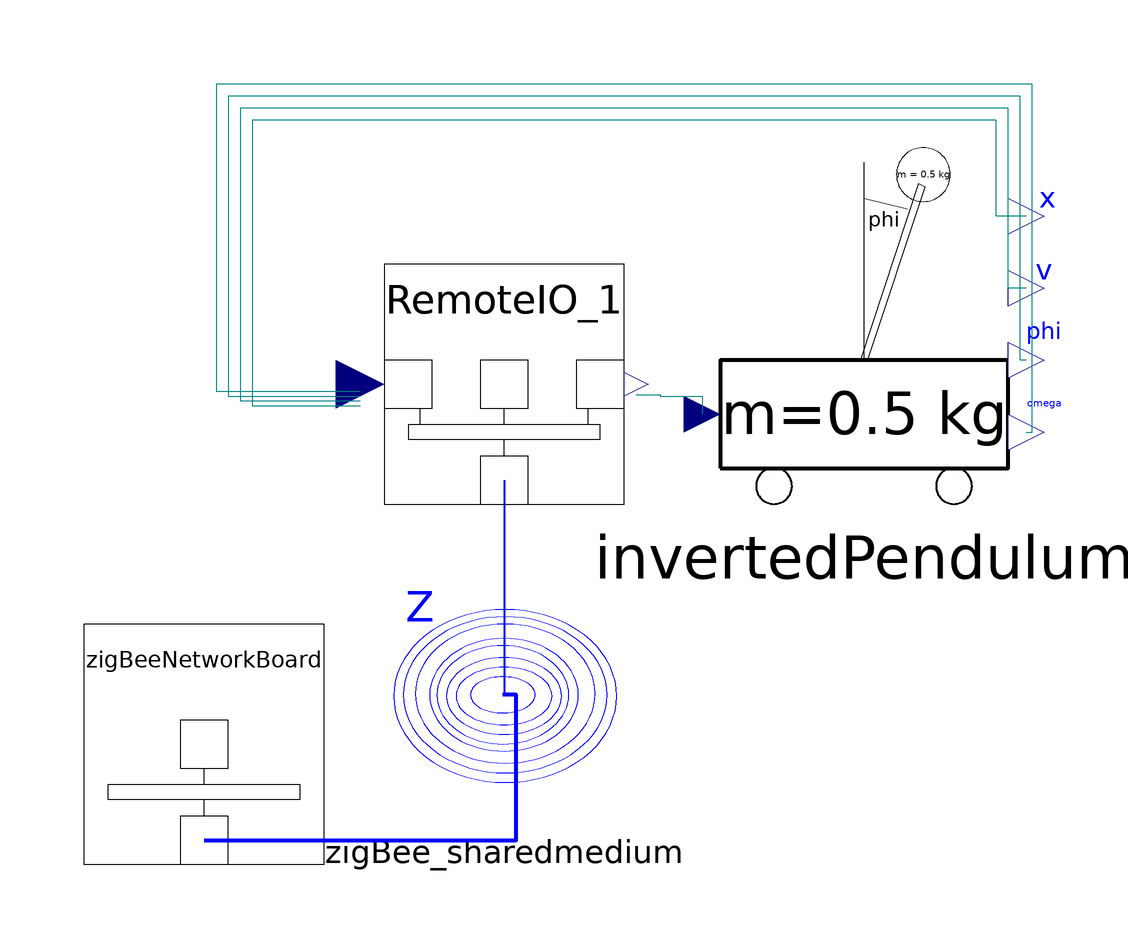

Above is the diagram view of the following Modelica model: its components placed by their Placement annotations and its connect equations drawn as lines.

model DistributedControlSystem
        "Model of a distributed control system, with control loop closed using a network"
        extends Modelica.Icons.Example;

        annotation(preferedView="diagram",Documentation(info="<html>
<p>
This model shows an example application of the <a href=\"Network\">Network</a> and <a href=\"Controller\">Controller</a> libraries in the domain of Networked Control Systems (NCS).
</p>
<p>
The model is a system with two embedded devices used to control an inverted pendulum. The control loop is closed using a ZigBee network.
Only one embedded device is attached to the pendulum, it serves as remote-IO board. The other embedded device is used as controller board which executes the control law.
The controller board cyclically sends an actuator value to the remote-IO board, which at the same time is the request for an update of sensor signals.
</p>
<p>
On the controller board, there are two concurrent tasks running in the CPU.
The task <a href=\"SendTask\">SendTask</a> cyclically sends network messages to update the actuator signal and request new sensor signals.
The task <a href=\"ReceiveTask\">ReceiveTask</a> handles the incoming network messages with the sensor signals and executes the control law.
The actuator signal calculated by the ReceiveTask is shared with the SendTask using the CPU internal memory of type <a href=\"Controller.Memory.RAM\">RAM</a>.
</p>
</html>"),
        Diagram,
        Icon(Text(
            extent=[-100,100; 100,60],
            style(color=3, rgbcolor={0,0,255}),
            string="%class")));

        Board.ZigBeeNetworkIOBoard RemoteIO_1(address=2, cPUWithNetwork(redeclare
              Controller.CPU.Scheduler.RoundRobinScheduler scheduler, redeclare
              Controller.Examples.NCSExample.RemoteIOTask networkTask1))
          annotation (extent=[-30,-20; 10,20]);
        annotation (Diagram(Line(points=[-36,-20; -36,-80],
                                                          style(
              color=0,
              rgbcolor={0,0,0},
              thickness=4,
              arrow=1)), Text(
            extent=[-100,0; -40,-60],
            string="x, v, phi, omega",
            style(
              color=0,
              rgbcolor={0,0,0},
              arrow=1)),    Line(points=[18,-80; 18,-20],
                                                        style(
              color=0,
              rgbcolor={0,0,0},
              thickness=4,
              arrow=1)), Text(
            extent=[22,-28; 30,-38],
            style(
              color=0,
              rgbcolor={0,0,0},
              arrow=1),
            string="F")),
          experiment(StopTime=10, Algorithm="Lsodar"),
          experimentSetupOutput);
        Network.ZigBee.ZigBeeSharedMedium zigBee_sharedmedium
          annotation (extent=[-30,-72; 10,-32]);

        inner constant Integer numberOfWorkpieces=1;
        Board.ZigBeeNetworkBoard zigBeeNetworkBoard(cPUWithNetwork(
          redeclare Controller.CPU.Scheduler.RoundRobinScheduler scheduler,
          redeclare Controller.Examples.NCSExample.SendTask networkTask1,
          redeclare Controller.Examples.NCSExample.ReceiveTask networkTask2))
          annotation (extent=[-80,-80; -40,-40]);
        InvertedPendulum.InvertedPendulum invertedPendulum
          annotation (extent=[20,-20; 80,40]);
    equation

        connect(zigBeeNetworkBoard.networkPort, zigBee_sharedmedium.networkPort[
          1]) annotation (points=[-60,-76; -8,-76; -8,-51.8; -10.2,-51.8],
            style(
            color=3,
            rgbcolor={0,0,255},
            thickness=4));
        connect(RemoteIO_1.networkPort, zigBee_sharedmedium.networkPort[2])
          annotation (points=[-10,-16; -10,-51.8; -10.2,-51.8],
                                                          style(
            color=3,
            rgbcolor={0,0,255},
            thickness=4));
        connect(RemoteIO_1.y[1], invertedPendulum.F) annotation (points=[12,-1.8;
            16,-1.8; 16,-2; 23,-2; 23,-5],
                                         style(color=74, rgbcolor={0,0,127}));
      connect(invertedPendulum.x, RemoteIO_1.u[1]) annotation (points=[77,28; 72,28;
            72,44; -52,44; -52,-3.6; -34,-3.6], style(color=74, rgbcolor={0,0,127}));
      connect(invertedPendulum.v, RemoteIO_1.u[2]) annotation (points=[77,16;
              74,16; 74,46; -54,46; -54,-2.8; -34,-2.8],
                                                style(color=74, rgbcolor={0,0,127}));
      connect(invertedPendulum.phi, RemoteIO_1.u[3]) annotation (points=[77,4; 76,4;
            76,48; -56,48; -56,-2; -34,-2],     style(color=74, rgbcolor={0,0,127}));
      connect(invertedPendulum.omega, RemoteIO_1.u[4]) annotation (points=[77,-8;
              78,-8; 78,50; -58,50; -58,-1.2; -34,-1.2],
                                                       style(color=74, rgbcolor={0,
              0,127}));
    end DistributedControlSystem;